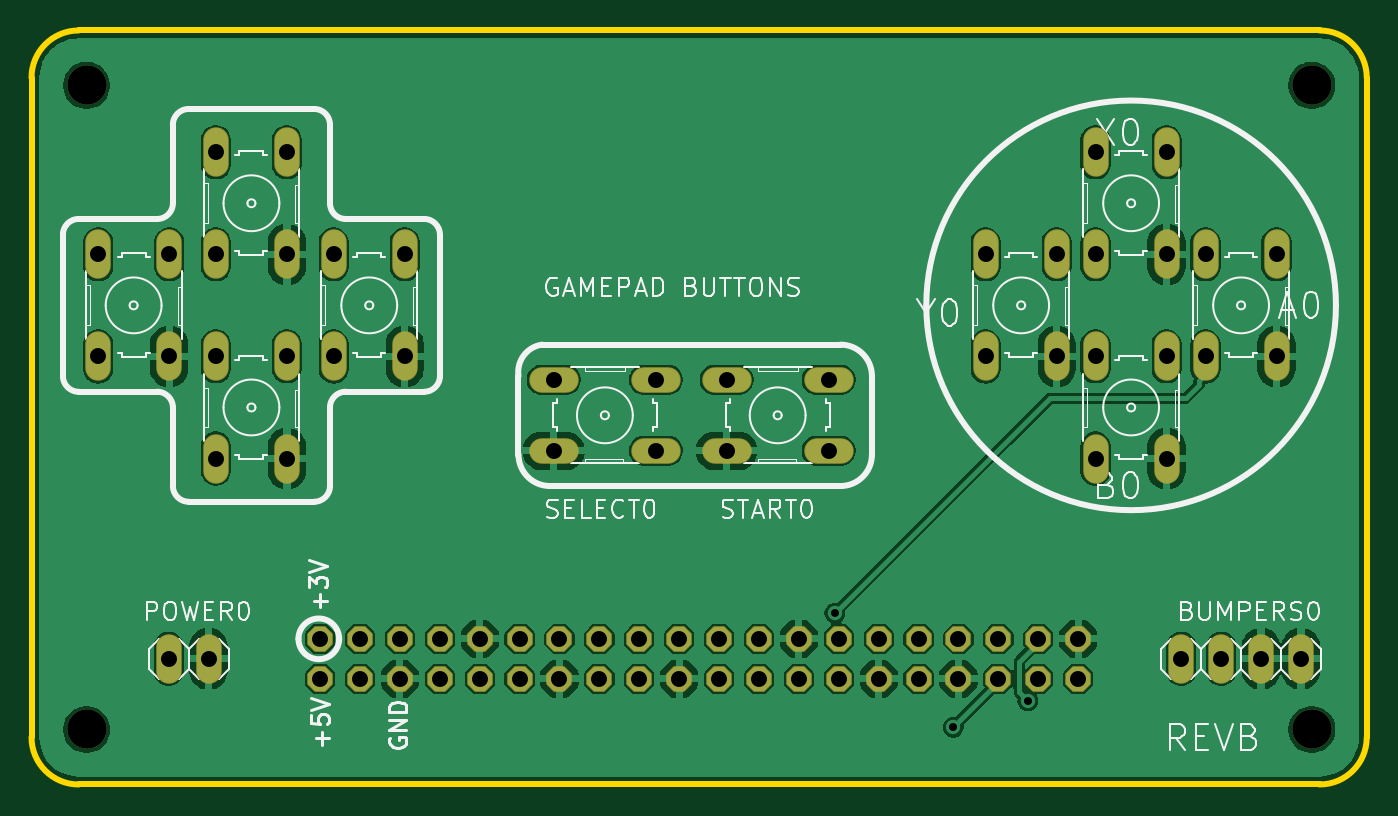
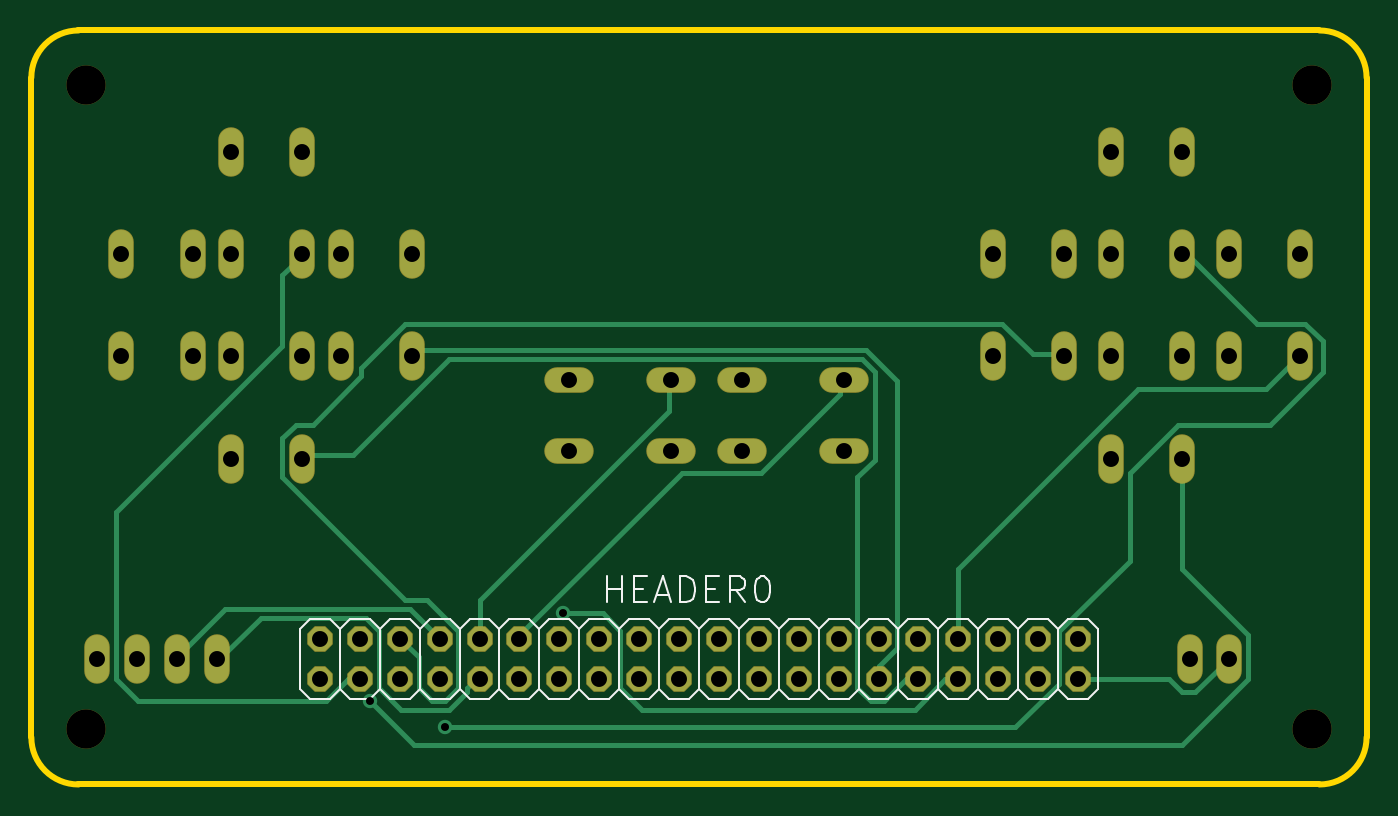
Circuit board: 12 layer files. Board 85.0 x 48.0 mm.
- drill: drill_report.txt (717 bytes)
- bottom_copper: kicad_file-B_Cu.gbl (12793 bytes)
- bottom_mask: kicad_file-B_Mask.gbs (3580 bytes)
- paste: kicad_file-B_Paste.gbp (506 bytes)
- bottom_silk: kicad_file-B_Silkscreen.gbo (12970 bytes)
- outline: kicad_file-Edge_Cuts.gm1 (973 bytes)
- top_copper: kicad_file-F_Cu.gtl (128237 bytes)
- top_mask: kicad_file-F_Mask.gts (3580 bytes)
- paste: kicad_file-F_Paste.gtp (506 bytes)
- top_silk: kicad_file-F_Silkscreen.gto (51301 bytes)
- drill: kicad_file-NPTH.drl (423 bytes)
- drill: kicad_file-PTH.drl (1700 bytes)

=== drill: drill_report.txt (717 bytes, source withheld) ===
=== bottom_copper: kicad_file-B_Cu.gbl (12793 bytes, source omitted) ===
=== bottom_mask: kicad_file-B_Mask.gbs ===
%TF.GenerationSoftware,KiCad,Pcbnew,10.99.0-3758-g2f18d95be7*%
%TF.CreationDate,2026-09-21T17:09:31+01:00*%
%TF.ProjectId,kicad_file,6b696361-645f-4666-996c-652e6b696361,rev?*%
%TF.SameCoordinates,Original*%
%TF.FileFunction,Soldermask,Bot*%
%TF.FilePolarity,Negative*%
%FSLAX46Y46*%
G04 Gerber Fmt 4.6, Leading zero omitted, Abs format (unit mm)*
G04 Created by KiCad (PCBNEW 10.99.0-3758-g2f18d95be7) date 2026-09-21 17:09:31*
%MOMM*%
%LPD*%
G01*
G04 APERTURE LIST*
G04 Aperture macros list*
%AMFreePoly0*
4,1,17,0.351552,0.797921,0.797921,0.351552,0.812800,0.315631,0.812800,-0.315631,0.797921,-0.351552,0.351552,-0.797921,0.315631,-0.812800,-0.315631,-0.812800,-0.351552,-0.797921,-0.797921,-0.351552,-0.812800,-0.315631,-0.812800,0.315631,-0.797921,0.351552,-0.351552,0.797921,-0.315631,0.812800,0.315631,0.812800,0.351552,0.797921,0.351552,0.797921,$1*%
G04 Aperture macros list end*
%ADD10O,1.625600X3.149600*%
%ADD11C,2.500000*%
%ADD12O,3.149600X1.625600*%
%ADD13FreePoly0,0.000000*%
G04 APERTURE END LIST*
D10*
%TO.C,X0*%
X67739400Y33748800D03*
X67739400Y40251200D03*
X72260600Y33748800D03*
X72260600Y40251200D03*
%TD*%
%TO.C,B0*%
X67739400Y20748800D03*
X67739400Y27251200D03*
X72260600Y20748800D03*
X72260600Y27251200D03*
%TD*%
%TO.C,DOWN0*%
X11739400Y20748800D03*
X11739400Y27251200D03*
X16260600Y20748800D03*
X16260600Y27251200D03*
%TD*%
%TO.C,RIGHT0*%
X19239400Y27248800D03*
X19239400Y33751200D03*
X23760600Y27248800D03*
X23760600Y33751200D03*
%TD*%
%TO.C,BUMPERS0*%
X73190000Y8000000D03*
X75730000Y8000000D03*
X78270000Y8000000D03*
X80810000Y8000000D03*
%TD*%
D11*
%TO.C,UNK_HOLE_3*%
X81500000Y44500000D03*
%TD*%
D10*
%TO.C,A0*%
X74739400Y27248800D03*
X74739400Y33751200D03*
X79260600Y27248800D03*
X79260600Y33751200D03*
%TD*%
%TO.C,UP0*%
X11739400Y33748800D03*
X11739400Y40251200D03*
X16260600Y33748800D03*
X16260600Y40251200D03*
%TD*%
%TO.C,POWER0*%
X8730000Y8000000D03*
X11270000Y8000000D03*
%TD*%
%TO.C,LEFT0*%
X4239400Y27248800D03*
X4239400Y33751200D03*
X8760600Y27248800D03*
X8760600Y33751200D03*
%TD*%
%TO.C,Y0*%
X60739400Y27248800D03*
X60739400Y33751200D03*
X65260600Y27248800D03*
X65260600Y33751200D03*
%TD*%
D12*
%TO.C,SELECT0*%
X33248800Y25760600D03*
X39751200Y25760600D03*
X33248800Y21239400D03*
X39751200Y21239400D03*
%TD*%
D11*
%TO.C,UNK_HOLE_0*%
X3500000Y44500000D03*
%TD*%
%TO.C,UNK_HOLE_2*%
X81500000Y3500000D03*
%TD*%
%TO.C,UNK_HOLE_1*%
X3500000Y3500000D03*
%TD*%
D12*
%TO.C,START0*%
X44248800Y25760600D03*
X50751200Y25760600D03*
X44248800Y21239400D03*
X50751200Y21239400D03*
%TD*%
D13*
%TO.C,HEADER0*%
X18370000Y9270000D03*
X18370000Y6730000D03*
X20910000Y9270000D03*
X20910000Y6730000D03*
X23450000Y9270000D03*
X23450000Y6730000D03*
X25990000Y9270000D03*
X25990000Y6730000D03*
X28530000Y9270000D03*
X28530000Y6730000D03*
X31070000Y9270000D03*
X31070000Y6730000D03*
X33610000Y9270000D03*
X33610000Y6730000D03*
X36150000Y9270000D03*
X36150000Y6730000D03*
X38690000Y9270000D03*
X38690000Y6730000D03*
X41230000Y9270000D03*
X41230000Y6730000D03*
X43770000Y9270000D03*
X43770000Y6730000D03*
X46310000Y9270000D03*
X46310000Y6730000D03*
X48850000Y9270000D03*
X48850000Y6730000D03*
X51390000Y9270000D03*
X51390000Y6730000D03*
X53930000Y9270000D03*
X53930000Y6730000D03*
X56470000Y9270000D03*
X56470000Y6730000D03*
X59010000Y9270000D03*
X59010000Y6730000D03*
X61550000Y9270000D03*
X61550000Y6730000D03*
X64090000Y9270000D03*
X64090000Y6730000D03*
X66630000Y9270000D03*
X66630000Y6730000D03*
%TD*%
M02*

=== paste: kicad_file-B_Paste.gbp ===
%TF.GenerationSoftware,KiCad,Pcbnew,10.99.0-3758-g2f18d95be7*%
%TF.CreationDate,2026-09-21T17:09:31+01:00*%
%TF.ProjectId,kicad_file,6b696361-645f-4666-996c-652e6b696361,rev?*%
%TF.SameCoordinates,Original*%
%TF.FileFunction,Paste,Bot*%
%TF.FilePolarity,Positive*%
%FSLAX46Y46*%
G04 Gerber Fmt 4.6, Leading zero omitted, Abs format (unit mm)*
G04 Created by KiCad (PCBNEW 10.99.0-3758-g2f18d95be7) date 2026-09-21 17:09:31*
%MOMM*%
%LPD*%
G01*
G04 APERTURE LIST*
G04 APERTURE END LIST*
M02*

=== bottom_silk: kicad_file-B_Silkscreen.gbo (12970 bytes, source omitted) ===
=== outline: kicad_file-Edge_Cuts.gm1 ===
%TF.GenerationSoftware,KiCad,Pcbnew,10.99.0-3758-g2f18d95be7*%
%TF.CreationDate,2026-09-21T17:09:31+01:00*%
%TF.ProjectId,kicad_file,6b696361-645f-4666-996c-652e6b696361,rev?*%
%TF.SameCoordinates,Original*%
%TF.FileFunction,Profile,NP*%
%FSLAX46Y46*%
G04 Gerber Fmt 4.6, Leading zero omitted, Abs format (unit mm)*
G04 Created by KiCad (PCBNEW 10.99.0-3758-g2f18d95be7) date 2026-09-21 17:09:31*
%MOMM*%
%LPD*%
G01*
G04 APERTURE LIST*
%TA.AperFunction,Profile*%
%ADD10C,0.406400*%
%TD*%
G04 APERTURE END LIST*
D10*
X0Y45000000D02*
G75*
G02*
X3000000Y48000000I3000000J0D01*
G01*
X0Y3000000D02*
X0Y45000000D01*
X3000000Y48000000D02*
X82000000Y48000000D01*
X3000000Y0D02*
G75*
G02*
X0Y3000000I0J3000000D01*
G01*
X82000000Y48000000D02*
G75*
G02*
X85000000Y45000000I0J-3000000D01*
G01*
X82000000Y0D02*
X3000000Y0D01*
X85000000Y45000000D02*
X85000000Y3000000D01*
X85000000Y3000000D02*
G75*
G02*
X82000000Y0I-3000000J0D01*
G01*
M02*

=== top_copper: kicad_file-F_Cu.gtl (128237 bytes, source omitted) ===
=== top_mask: kicad_file-F_Mask.gts ===
%TF.GenerationSoftware,KiCad,Pcbnew,10.99.0-3758-g2f18d95be7*%
%TF.CreationDate,2026-09-21T17:09:31+01:00*%
%TF.ProjectId,kicad_file,6b696361-645f-4666-996c-652e6b696361,rev?*%
%TF.SameCoordinates,Original*%
%TF.FileFunction,Soldermask,Top*%
%TF.FilePolarity,Negative*%
%FSLAX46Y46*%
G04 Gerber Fmt 4.6, Leading zero omitted, Abs format (unit mm)*
G04 Created by KiCad (PCBNEW 10.99.0-3758-g2f18d95be7) date 2026-09-21 17:09:31*
%MOMM*%
%LPD*%
G01*
G04 APERTURE LIST*
G04 Aperture macros list*
%AMFreePoly0*
4,1,17,0.351552,0.797921,0.797921,0.351552,0.812800,0.315631,0.812800,-0.315631,0.797921,-0.351552,0.351552,-0.797921,0.315631,-0.812800,-0.315631,-0.812800,-0.351552,-0.797921,-0.797921,-0.351552,-0.812800,-0.315631,-0.812800,0.315631,-0.797921,0.351552,-0.351552,0.797921,-0.315631,0.812800,0.315631,0.812800,0.351552,0.797921,0.351552,0.797921,$1*%
G04 Aperture macros list end*
%ADD10O,1.625600X3.149600*%
%ADD11C,2.500000*%
%ADD12O,3.149600X1.625600*%
%ADD13FreePoly0,0.000000*%
G04 APERTURE END LIST*
D10*
%TO.C,X0*%
X67739400Y33748800D03*
X67739400Y40251200D03*
X72260600Y33748800D03*
X72260600Y40251200D03*
%TD*%
%TO.C,B0*%
X67739400Y20748800D03*
X67739400Y27251200D03*
X72260600Y20748800D03*
X72260600Y27251200D03*
%TD*%
%TO.C,DOWN0*%
X11739400Y20748800D03*
X11739400Y27251200D03*
X16260600Y20748800D03*
X16260600Y27251200D03*
%TD*%
%TO.C,RIGHT0*%
X19239400Y27248800D03*
X19239400Y33751200D03*
X23760600Y27248800D03*
X23760600Y33751200D03*
%TD*%
%TO.C,BUMPERS0*%
X73190000Y8000000D03*
X75730000Y8000000D03*
X78270000Y8000000D03*
X80810000Y8000000D03*
%TD*%
D11*
%TO.C,UNK_HOLE_3*%
X81500000Y44500000D03*
%TD*%
D10*
%TO.C,A0*%
X74739400Y27248800D03*
X74739400Y33751200D03*
X79260600Y27248800D03*
X79260600Y33751200D03*
%TD*%
%TO.C,UP0*%
X11739400Y33748800D03*
X11739400Y40251200D03*
X16260600Y33748800D03*
X16260600Y40251200D03*
%TD*%
%TO.C,POWER0*%
X8730000Y8000000D03*
X11270000Y8000000D03*
%TD*%
%TO.C,LEFT0*%
X4239400Y27248800D03*
X4239400Y33751200D03*
X8760600Y27248800D03*
X8760600Y33751200D03*
%TD*%
%TO.C,Y0*%
X60739400Y27248800D03*
X60739400Y33751200D03*
X65260600Y27248800D03*
X65260600Y33751200D03*
%TD*%
D12*
%TO.C,SELECT0*%
X33248800Y25760600D03*
X39751200Y25760600D03*
X33248800Y21239400D03*
X39751200Y21239400D03*
%TD*%
D11*
%TO.C,UNK_HOLE_0*%
X3500000Y44500000D03*
%TD*%
%TO.C,UNK_HOLE_2*%
X81500000Y3500000D03*
%TD*%
%TO.C,UNK_HOLE_1*%
X3500000Y3500000D03*
%TD*%
D12*
%TO.C,START0*%
X44248800Y25760600D03*
X50751200Y25760600D03*
X44248800Y21239400D03*
X50751200Y21239400D03*
%TD*%
D13*
%TO.C,HEADER0*%
X18370000Y9270000D03*
X18370000Y6730000D03*
X20910000Y9270000D03*
X20910000Y6730000D03*
X23450000Y9270000D03*
X23450000Y6730000D03*
X25990000Y9270000D03*
X25990000Y6730000D03*
X28530000Y9270000D03*
X28530000Y6730000D03*
X31070000Y9270000D03*
X31070000Y6730000D03*
X33610000Y9270000D03*
X33610000Y6730000D03*
X36150000Y9270000D03*
X36150000Y6730000D03*
X38690000Y9270000D03*
X38690000Y6730000D03*
X41230000Y9270000D03*
X41230000Y6730000D03*
X43770000Y9270000D03*
X43770000Y6730000D03*
X46310000Y9270000D03*
X46310000Y6730000D03*
X48850000Y9270000D03*
X48850000Y6730000D03*
X51390000Y9270000D03*
X51390000Y6730000D03*
X53930000Y9270000D03*
X53930000Y6730000D03*
X56470000Y9270000D03*
X56470000Y6730000D03*
X59010000Y9270000D03*
X59010000Y6730000D03*
X61550000Y9270000D03*
X61550000Y6730000D03*
X64090000Y9270000D03*
X64090000Y6730000D03*
X66630000Y9270000D03*
X66630000Y6730000D03*
%TD*%
M02*

=== paste: kicad_file-F_Paste.gtp ===
%TF.GenerationSoftware,KiCad,Pcbnew,10.99.0-3758-g2f18d95be7*%
%TF.CreationDate,2026-09-21T17:09:31+01:00*%
%TF.ProjectId,kicad_file,6b696361-645f-4666-996c-652e6b696361,rev?*%
%TF.SameCoordinates,Original*%
%TF.FileFunction,Paste,Top*%
%TF.FilePolarity,Positive*%
%FSLAX46Y46*%
G04 Gerber Fmt 4.6, Leading zero omitted, Abs format (unit mm)*
G04 Created by KiCad (PCBNEW 10.99.0-3758-g2f18d95be7) date 2026-09-21 17:09:31*
%MOMM*%
%LPD*%
G01*
G04 APERTURE LIST*
G04 APERTURE END LIST*
M02*

=== top_silk: kicad_file-F_Silkscreen.gto (51301 bytes, source omitted) ===
=== drill: kicad_file-NPTH.drl ===
M48
; DRILL file KiCad 10.99.0-3758-g2f18d95be7 date 2026-09-21T17:09:32
; FORMAT={-:-/ absolute / metric / decimal}
; #@! TF.CreationDate,2026-09-21T17:09:32+01:00
; #@! TF.GenerationSoftware,Kicad,Pcbnew,10.99.0-3758-g2f18d95be7
; #@! TF.FileFunction,NonPlated,1,2,NPTH
FMAT,2
METRIC
; #@! TA.AperFunction,NonPlated,NPTH,ComponentDrill
T1C2.500
%
G90
G05
T1
X3.5Y44.5
X3.5Y3.5
X81.5Y44.5
X81.5Y3.5
M30

=== drill: kicad_file-PTH.drl ===
M48
; DRILL file KiCad 10.99.0-3758-g2f18d95be7 date 2026-09-21T17:09:32
; FORMAT={-:-/ absolute / metric / decimal}
; #@! TF.CreationDate,2026-09-21T17:09:32+01:00
; #@! TF.GenerationSoftware,Kicad,Pcbnew,10.99.0-3758-g2f18d95be7
; #@! TF.FileFunction,Plated,1,2,PTH
FMAT,2
METRIC
; #@! TA.AperFunction,Plated,PTH,ViaDrill
T1C0.508
; #@! TA.AperFunction,Plated,PTH,ComponentDrill
T2C1.016
%
G90
G05
T1
X51.13Y10.897
X58.674Y3.632
X63.424Y5.309
T2
X4.239Y33.751
X4.239Y27.249
X8.73Y8.0
X8.761Y33.751
X8.761Y27.249
X11.27Y8.0
X11.739Y40.251
X11.739Y33.749
X11.739Y27.251
X11.739Y20.749
X16.261Y40.251
X16.261Y33.749
X16.261Y27.251
X16.261Y20.749
X18.37Y9.27
X18.37Y6.73
X19.239Y33.751
X19.239Y27.249
X20.91Y9.27
X20.91Y6.73
X23.45Y9.27
X23.45Y6.73
X23.761Y33.751
X23.761Y27.249
X25.99Y9.27
X25.99Y6.73
X28.53Y9.27
X28.53Y6.73
X31.07Y9.27
X31.07Y6.73
X33.249Y25.761
X33.249Y21.239
X33.61Y9.27
X33.61Y6.73
X36.15Y9.27
X36.15Y6.73
X38.69Y9.27
X38.69Y6.73
X39.751Y25.761
X39.751Y21.239
X41.23Y9.27
X41.23Y6.73
X43.77Y9.27
X43.77Y6.73
X44.249Y25.761
X44.249Y21.239
X46.31Y9.27
X46.31Y6.73
X48.85Y9.27
X48.85Y6.73
X50.751Y25.761
X50.751Y21.239
X51.39Y9.27
X51.39Y6.73
X53.93Y9.27
X53.93Y6.73
X56.47Y9.27
X56.47Y6.73
X59.01Y9.27
X59.01Y6.73
X60.739Y33.751
X60.739Y27.249
X61.55Y9.27
X61.55Y6.73
X64.09Y9.27
X64.09Y6.73
X65.261Y33.751
X65.261Y27.249
X66.63Y9.27
X66.63Y6.73
X67.739Y40.251
X67.739Y33.749
X67.739Y27.251
X67.739Y20.749
X72.261Y40.251
X72.261Y33.749
X72.261Y27.251
X72.261Y20.749
X73.19Y8.0
X74.739Y33.751
X74.739Y27.249
X75.73Y8.0
X78.27Y8.0
X79.261Y33.751
X79.261Y27.249
X80.81Y8.0
M30
